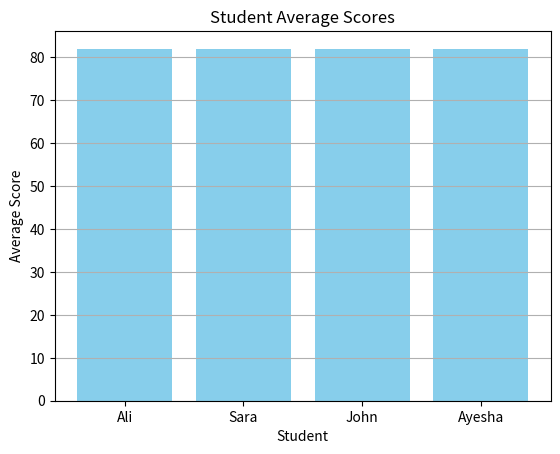

The matplotlib source for this figure:
import pandas as pd
import numpy as np
import matplotlib.pyplot as plt
# Step 1: Data Setup
names = np.array(['Ali', 'Sara', 'John', 'Ayesha'])
scores = np.array([
    [85, 90, 88],
    [78, 75, 80],
    [92, 95, 91],
    [70, 72, 68]
])

# Step 2: Create DataFrame
df = pd.DataFrame(scores, columns=['Math', 'Science', 'English'])
df['Name'] = names

# Step 3: Calculate average using NumPy
df['Average'] = np.mean(scores)

# Step 4: Plot
plt.bar(df['Name'], df['Average'], color='skyblue')
plt.title("Student Average Scores")
plt.xlabel("Student")
plt.ylabel("Average Score")
plt.grid(axis='y')
plt.show()
